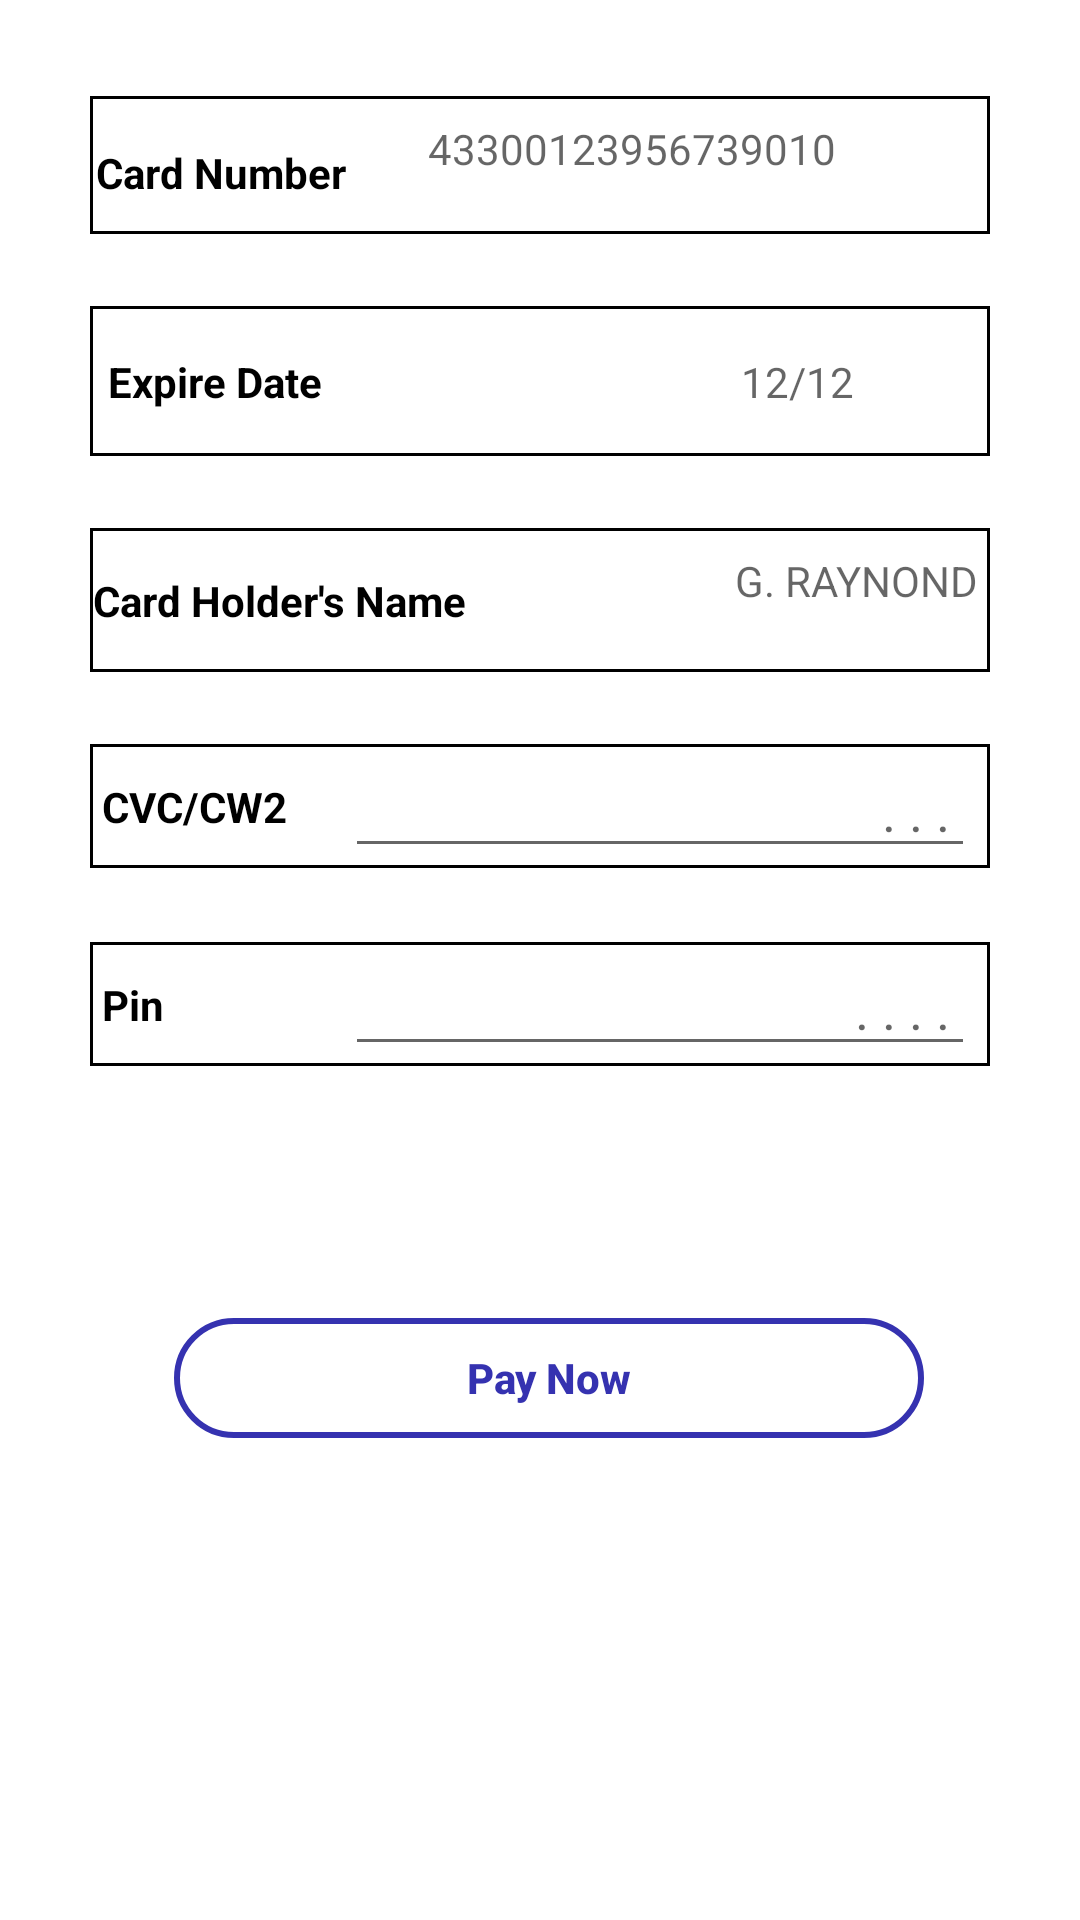

Produce the Android XML layout that renders to this screen, including the resource entries it uses.
<!-- AndroidManifest.xml: application theme Theme.Gadgex -->
<!-- res/layout/fragment_verify_payment.xml -->
<?xml version="1.0" encoding="utf-8"?>
<ScrollView xmlns:android="http://schemas.android.com/apk/res/android"
    xmlns:tools="http://schemas.android.com/tools"
    android:layout_width="match_parent"
    android:layout_height="match_parent"
    xmlns:app="http://schemas.android.com/apk/res-auto"
    tools:context=".fragments.VerifyPaymentFragment">

    <androidx.constraintlayout.widget.ConstraintLayout
        android:id="@+id/parent"
        android:layout_width="match_parent"
        android:layout_height="wrap_content"
        tools:context=".fragments.NewCardFragment">


        <androidx.constraintlayout.widget.ConstraintLayout
            android:id="@+id/textInputLayout"
            android:layout_width="300dp"
            android:layout_height="wrap_content"
            android:layout_marginTop="32dp"
            android:background="@drawable/card_border"
            app:layout_constraintEnd_toEndOf="parent"
            app:layout_constraintStart_toStartOf="parent"
            app:layout_constraintTop_toTopOf="@+id/parent">


            <TextView
                android:id="@+id/textView10"
                android:layout_width="wrap_content"
                android:layout_height="30dp"
                android:layout_marginStart="2dp"
                android:layout_marginTop="16dp"
                android:text="@string/card_number"
                android:textColor="@color/black"
                android:textStyle="bold"
                app:layout_constraintStart_toStartOf="parent"
                app:layout_constraintTop_toTopOf="parent" />

            <TextView
                android:id="@+id/cardNumber"
                android:layout_width="wrap_content"
                android:layout_height="wrap_content"
                android:layout_marginTop="8dp"
                android:autofillHints="creditCardNumber"
                android:ems="10"
                android:hint="@string/_43300123956739010"
                android:inputType="number"
                android:maxLength="16"
                android:textAlignment="textEnd"
                app:layout_constraintBottom_toBottomOf="parent"
                app:layout_constraintEnd_toEndOf="parent"
                app:layout_constraintHorizontal_bias="0.0"
                app:layout_constraintStart_toEndOf="@+id/textView10"
                app:layout_constraintTop_toTopOf="parent"
                app:layout_constraintVertical_bias="0.0" />


        </androidx.constraintlayout.widget.ConstraintLayout>

        <androidx.constraintlayout.widget.ConstraintLayout

            android:id="@+id/textInputLayout3"
            android:layout_width="300dp"
            android:layout_height="50dp"
            android:layout_marginTop="24dp"
            android:background="@drawable/card_border"
            app:layout_constraintBottom_toTopOf="@+id/textInputLayout4"
            app:layout_constraintEnd_toEndOf="parent"
            app:layout_constraintStart_toStartOf="parent"
            app:layout_constraintTop_toBottomOf="@+id/textInputLayout">

            <TextView
                android:id="@+id/textView14"
                android:layout_width="wrap_content"
                android:layout_height="wrap_content"
                android:layout_marginStart="6dp"
                android:text="@string/expire_date"
                android:textColor="@color/black"
                android:textStyle="bold"
                app:layout_constraintBottom_toBottomOf="parent"
                app:layout_constraintStart_toStartOf="parent"
                app:layout_constraintTop_toTopOf="parent" />

            <TextView
                android:id="@+id/cardExpireDate"
                android:layout_width="wrap_content"
                android:layout_height="wrap_content"
                android:layout_marginStart="14dp"
                android:autofillHints="creditCardExpirationMonth and creditCardExpirationYear"
                android:ems="10"
                android:hint="@string/_12_12"
                android:inputType="date"
                android:maxLength="5"
                android:textAlignment="textEnd"
                app:layout_constraintBottom_toBottomOf="parent"
                app:layout_constraintStart_toEndOf="@+id/textView14"
                app:layout_constraintTop_toTopOf="parent" />

        </androidx.constraintlayout.widget.ConstraintLayout>

        <androidx.constraintlayout.widget.ConstraintLayout
            android:id="@+id/textInputLayout4"
            android:layout_width="300dp"
            android:background="@drawable/card_border"
            android:layout_height="wrap_content"
            android:layout_marginTop="24dp"
            app:layout_constraintEnd_toEndOf="parent"
            app:layout_constraintStart_toStartOf="parent"
            app:layout_constraintTop_toBottomOf="@+id/textInputLayout3">


            <TextView
                android:id="@+id/textView15"
                android:layout_width="wrap_content"
                android:layout_height="wrap_content"
                android:layout_marginStart="1dp"
                android:text="@string/card_holder_s_name"
                android:textColor="@color/black"
                android:textStyle="bold"
                app:layout_constraintBottom_toBottomOf="parent"
                app:layout_constraintStart_toStartOf="parent"
                app:layout_constraintTop_toTopOf="parent" />

            <TextView
                android:id="@+id/cardName"
                android:layout_width="160dp"
                android:layout_height="40dp"
                android:layout_marginTop="8dp"
                android:layout_marginEnd="4dp"
                android:autofillHints="name"
                android:ems="10"
                android:hint="@string/g_raynond"
                android:inputType="textPersonName"
                android:textAlignment="textEnd"
                app:layout_constraintBottom_toBottomOf="parent"
                app:layout_constraintEnd_toEndOf="parent"
                app:layout_constraintTop_toTopOf="parent"
                app:layout_constraintVertical_bias="1.0" />

        </androidx.constraintlayout.widget.ConstraintLayout>

        <androidx.constraintlayout.widget.ConstraintLayout
            android:id="@+id/textInputLayout5"
            android:layout_width="300dp"
            android:layout_height="wrap_content"
            android:layout_marginTop="24dp"
            android:background="@drawable/card_border"
            app:layout_constraintEnd_toEndOf="parent"
            app:layout_constraintStart_toStartOf="parent"
            app:layout_constraintTop_toBottomOf="@+id/textInputLayout4">


            <TextView
                android:id="@+id/cvc"
                android:layout_width="wrap_content"
                android:layout_height="wrap_content"
                android:layout_marginStart="4dp"
                android:text="CVC/CW2"
                android:textColor="@color/black"
                android:textStyle="bold"
                app:layout_constraintBottom_toBottomOf="parent"
                app:layout_constraintStart_toStartOf="parent"
                app:layout_constraintTop_toTopOf="parent" />

            <EditText
                android:id="@+id/cardCVC"
                android:layout_width="wrap_content"
                android:layout_height="wrap_content"
                android:layout_marginEnd="5dp"
                android:ems="10"
                android:textColor="@color/black"
                android:inputType="number"
                android:hint=". . . "
                android:maxLength="3"
                android:autofillHints="creditCardSecurityCode"
                android:textAlignment="textEnd"
                app:layout_constraintBottom_toBottomOf="parent"
                app:layout_constraintEnd_toEndOf="parent"
                app:layout_constraintTop_toTopOf="parent" />
        </androidx.constraintlayout.widget.ConstraintLayout>

        <androidx.constraintlayout.widget.ConstraintLayout
            android:id="@+id/textInputLayout7"
            android:layout_width="300dp"
            android:layout_height="wrap_content"
            android:layout_marginTop="90dp"
            android:background="@drawable/card_border"
            app:layout_constraintEnd_toEndOf="parent"
            app:layout_constraintStart_toStartOf="parent"
            app:layout_constraintTop_toBottomOf="@+id/textInputLayout4">


            <TextView
                android:id="@+id/textView1"
                android:layout_width="wrap_content"
                android:layout_height="wrap_content"
                android:layout_marginStart="4dp"
                android:text="@string/pin"
                android:textColor="@color/black"
                android:textStyle="bold"
                app:layout_constraintBottom_toBottomOf="parent"
                app:layout_constraintStart_toStartOf="parent"
                app:layout_constraintTop_toTopOf="parent" />

            <EditText
                android:id="@+id/pin"
                android:layout_width="wrap_content"
                android:layout_height="wrap_content"
                android:layout_marginEnd="5dp"
                android:ems="10"
                android:textColor="@color/black"
                android:inputType="numberPassword"
                android:hint=". . . . "
                android:maxLength="4"
                android:autofillHints="creditCardSecurityCode"
                android:textAlignment="textEnd"
                app:layout_constraintBottom_toBottomOf="parent"
                app:layout_constraintEnd_toEndOf="parent"
                app:layout_constraintTop_toTopOf="parent" />
        </androidx.constraintlayout.widget.ConstraintLayout>

        <androidx.appcompat.widget.AppCompatButton
            android:id="@+id/verifyPayment"
            android:layout_width="250dp"
            android:layout_height="40dp"
            android:layout_marginTop="150dp"
            android:background="@drawable/border"
            android:text="Pay Now"
            android:textAllCaps="false"
            android:textColor="@color/purple_700"
            android:textStyle="bold"
            app:layout_constraintBottom_toBottomOf="parent"
            app:layout_constraintEnd_toEndOf="parent"
            app:layout_constraintHorizontal_bias="0.526"
            app:layout_constraintStart_toStartOf="parent"
            app:layout_constraintTop_toBottomOf="@+id/textInputLayout5" />


    </androidx.constraintlayout.widget.ConstraintLayout>

</ScrollView>
<!-- resources referenced by this layout -->
<resources>
  <color name="black">#FF000000</color>
  <color name="purple_700">#3532B0</color>
  <!-- drawable border (drawable) -->
  <?xml version="1.0" encoding="utf-8"?>
  <shape xmlns:android="http://schemas.android.com/apk/res/android">
       <stroke android:width="2dp"/>
       <corners android:radius="40dp"/>
       <stroke android:color="@color/purple_700"/>
  
  </shape>
  <!-- drawable card_border (drawable) -->
  <?xml version="1.0" encoding="utf-8"?>
  <shape xmlns:android="http://schemas.android.com/apk/res/android">
  
      <stroke android:width="1dp"/>
      <solid android:color="@color/white"/>
  
  
  </shape>
  <string name="_12_12">12/12</string>
  <string name="_43300123956739010">43300123956739010</string>
  <string name="card_holder_s_name">Card Holder\'s Name</string>
  <string name="card_number">Card Number</string>
  <string name="expire_date">Expire Date</string>
  <string name="g_raynond">G. RAYNOND</string>
  <string name="pin">Pin</string>
  <style name="Theme.Gadgex" parent="Theme.MaterialComponents.DayNight.NoActionBar">
          
          <item name="colorPrimary">@color/purple_700</item>
          <item name="colorPrimaryVariant">#000000</item>
          <item name="colorOnPrimary">@color/white</item>
          <item name="colorOnPrimarySurface">@color/ashBackground</item>
          
          <item name="colorSecondary">@color/teal_200</item>
          <item name="colorSecondaryVariant">@color/teal_700</item>
          <item name="colorOnSecondary">@color/black</item>
          
          <item name="android:statusBarColor" tools:targetApi="l">#000000</item>
          
  
  
      </style>
  <color name="white">#FFFFFFFF</color>
  <color name="ashBackground">#74FFFFFF</color>
  <color name="teal_200">#FF03DAC5</color>
  <color name="teal_700">#FF018786</color>
</resources>
